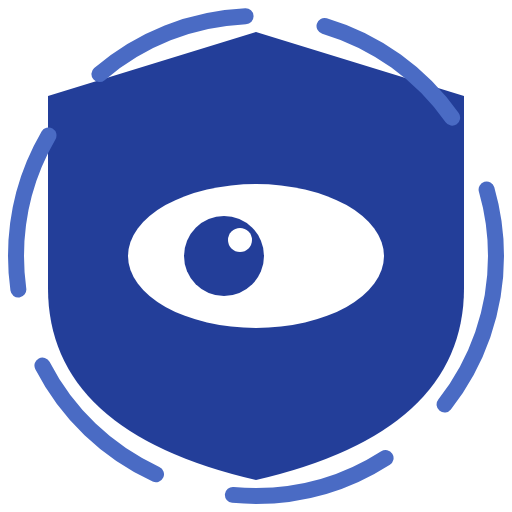
t = 0.00 s
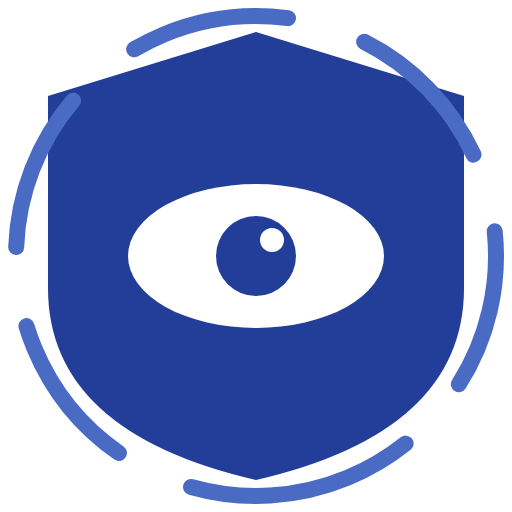
t = 0.38 s
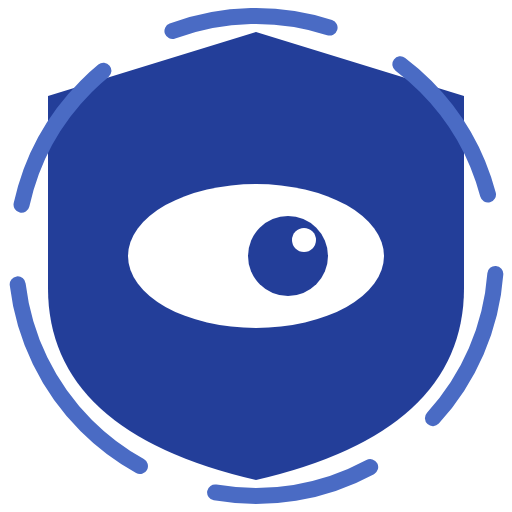
t = 0.75 s
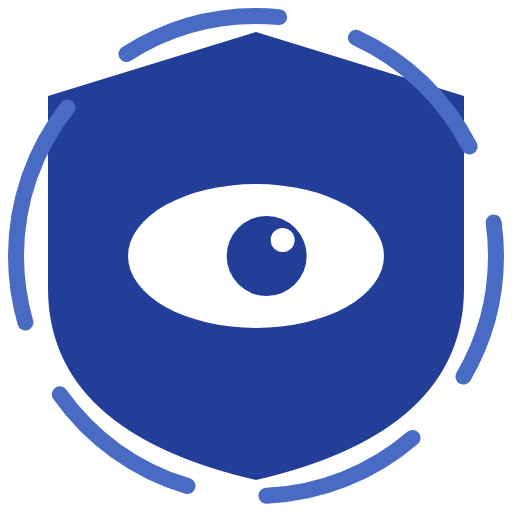
t = 1.00 s
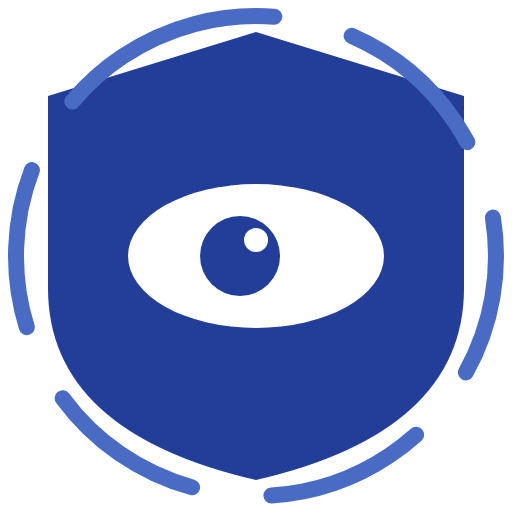
t = 1.31 s
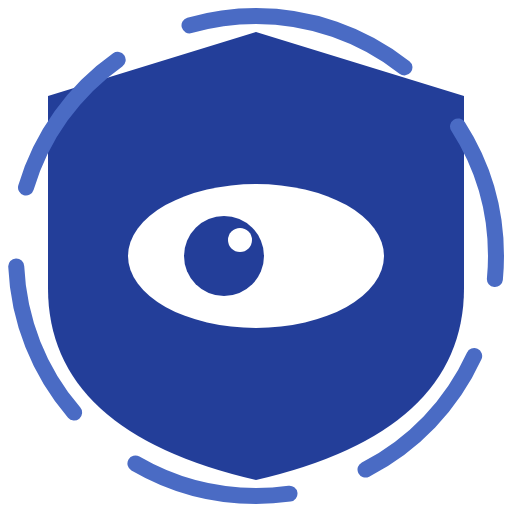
t = 1.50 s

The animated SVG that drew these frames (rendered in a browser with its animation timeline set to each time). Animation: 3 SMIL elements (animate=2,animateTransform=1); one cycle of 2.00 s, repeats indefinitely.

<svg xmlns="http://www.w3.org/2000/svg" viewBox="0 0 64 64" width="64" height="64">
  <defs>
    <style>
      .brand-primary { fill: #233e99; }
      .white { fill: #ffffff; }
      .brand-light { fill: #4a6bc4; }
    </style>
  </defs>
  
  <!-- Shield shape -->
  <path d="M32 4 L58 12 L58 36 Q58 54 32 60 Q6 54 6 36 L6 12 Z" class="brand-primary"/>
  
  <!-- Eye white -->
  <ellipse cx="32" cy="32" rx="16" ry="9" class="white"/>
  
  <!-- Animated pupil -->
  <circle cx="32" cy="32" r="5" class="brand-primary">
    <animate attributeName="cx" values="28;36;28" dur="1.5s" repeatCount="indefinite"/>
  </circle>
  
  <!-- Highlight -->
  <circle cx="34" cy="30" r="1.5" class="white">
    <animate attributeName="cx" values="30;38;30" dur="1.5s" repeatCount="indefinite"/>
  </circle>
  
  <!-- Rotating ring around shield -->
  <circle cx="32" cy="32" r="30" fill="none" stroke="#4a6bc4" stroke-width="2" stroke-dasharray="20 10" stroke-linecap="round">
    <animateTransform attributeName="transform" type="rotate" from="0 32 32" to="360 32 32" dur="2s" repeatCount="indefinite"/>
  </circle>
  
</svg>
